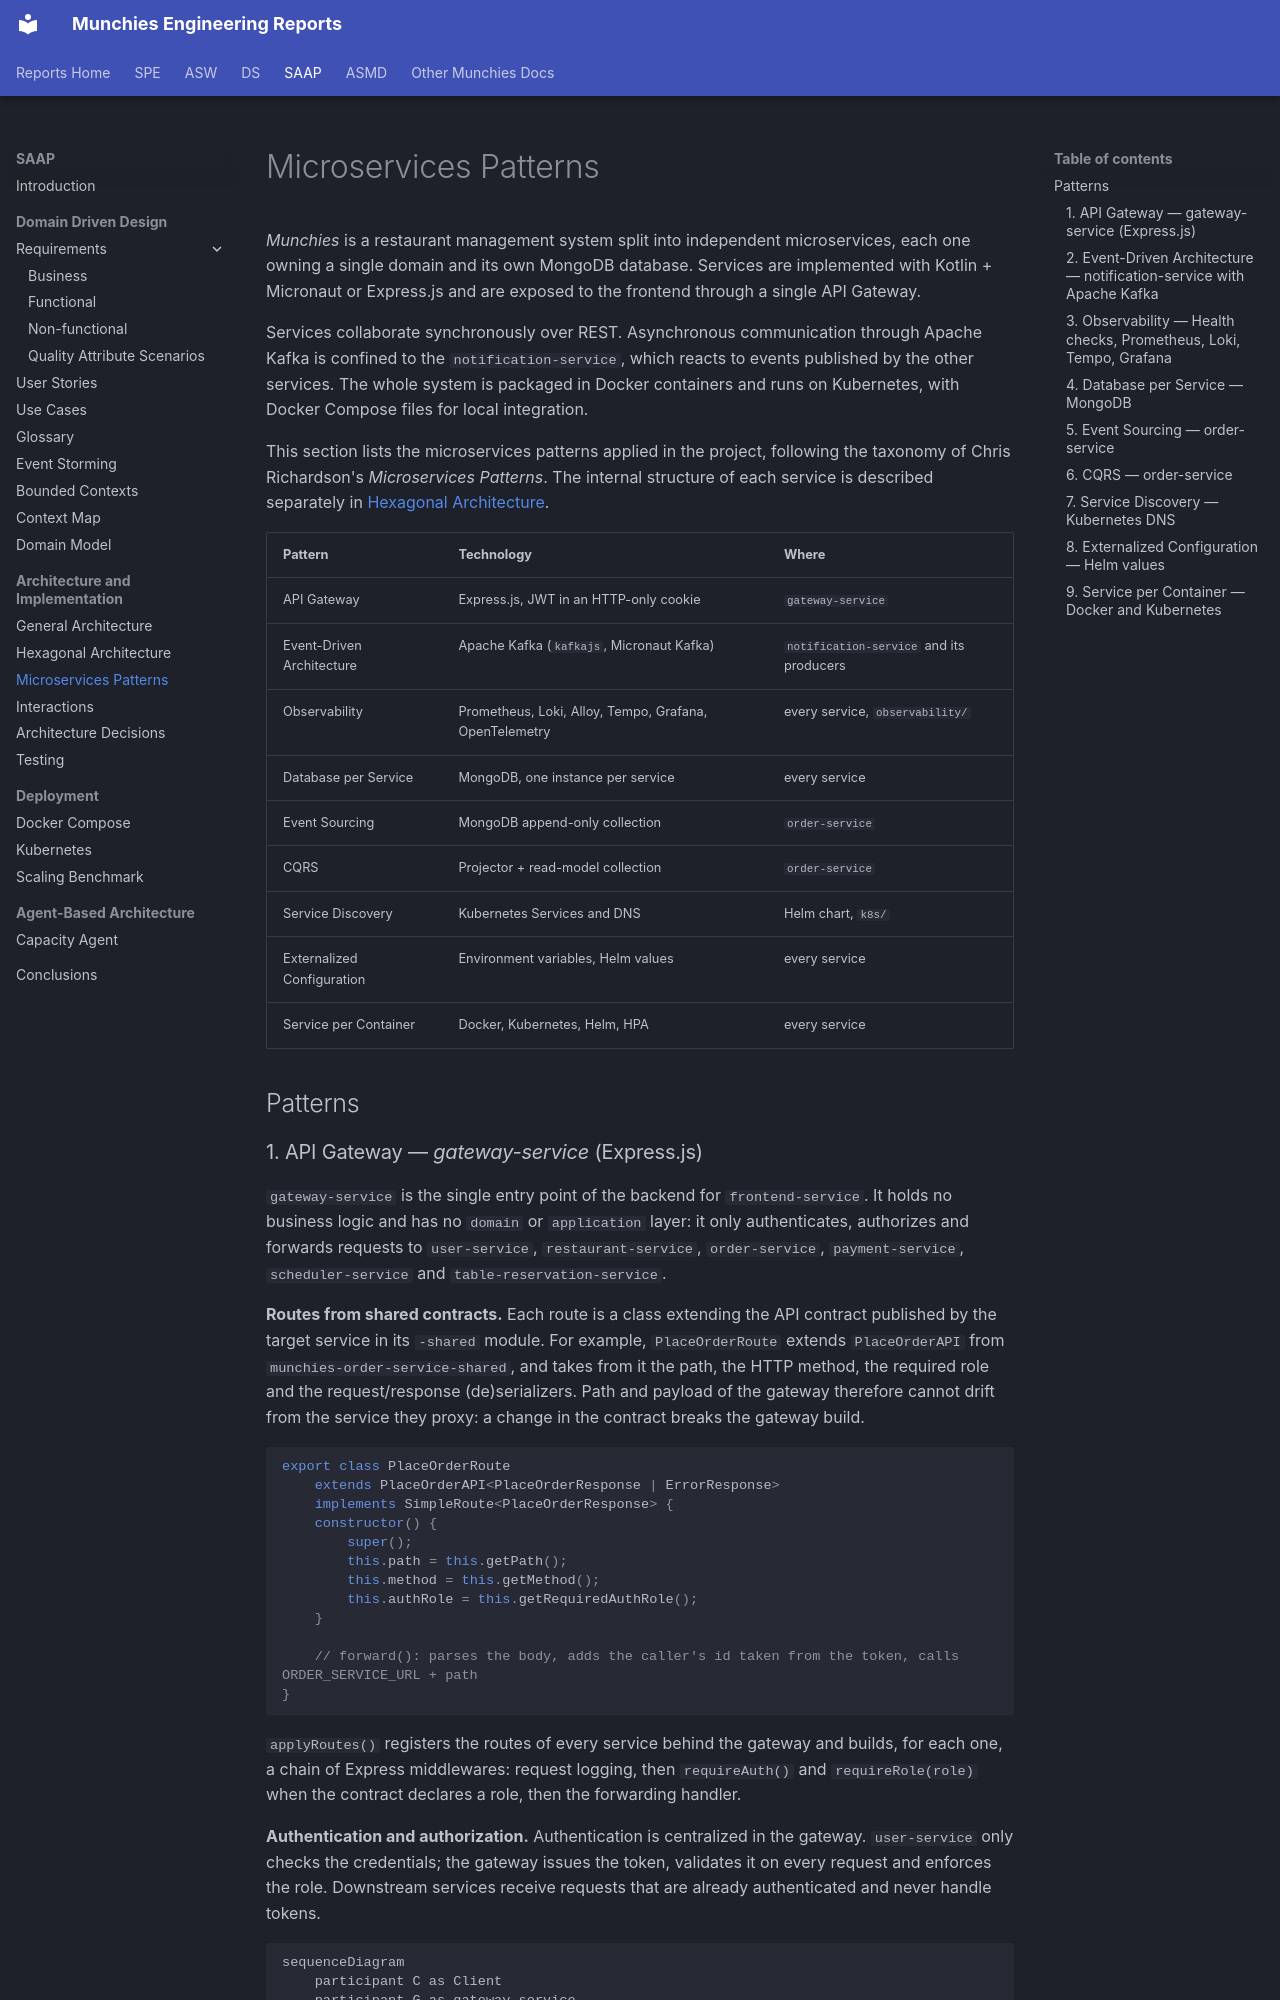

repository: Norby99/munchies · page: saap/02-Architecture and Implementation/microservices-patterns/index.html · generator: mkdocs

# Microservices Patterns

_Munchies_ is a restaurant management system split into independent microservices, each one owning a single domain and
its own MongoDB database.
Services are implemented with Kotlin + Micronaut or Express.js and are exposed to the frontend through a single API
Gateway.

Services collaborate synchronously over REST. Asynchronous communication through Apache Kafka is confined to the
`notification-service`, which reacts to events published by the other services. The whole system is packaged in Docker
containers and runs on Kubernetes, with Docker Compose files for local integration.

This section lists the microservices patterns applied in the project, following the taxonomy of Chris Richardson's
_Microservices Patterns_. The internal structure of each service is described separately in
[Hexagonal Architecture](hexagonal-architecture.md).

| Pattern                    | Technology                                             | Where                                    |
|----------------------------|--------------------------------------------------------|------------------------------------------|
| API Gateway                | Express.js, JWT in an HTTP-only cookie                 | `gateway-service`                        |
| Event-Driven Architecture  | Apache Kafka (`kafkajs`, Micronaut Kafka)              | `notification-service` and its producers |
| Observability              | Prometheus, Loki, Alloy, Tempo, Grafana, OpenTelemetry | every service, `observability/`          |
| Database per Service       | MongoDB, one instance per service                      | every service                            |
| Event Sourcing             | MongoDB append-only collection                         | `order-service`                          |
| CQRS                       | Projector + read-model collection                      | `order-service`                          |
| Service Discovery          | Kubernetes Services and DNS                            | Helm chart, `k8s/`                       |
| Externalized Configuration | Environment variables, Helm values                     | every service                            |
| Service per Container      | Docker, Kubernetes, Helm, HPA                          | every service                            |

## Patterns
